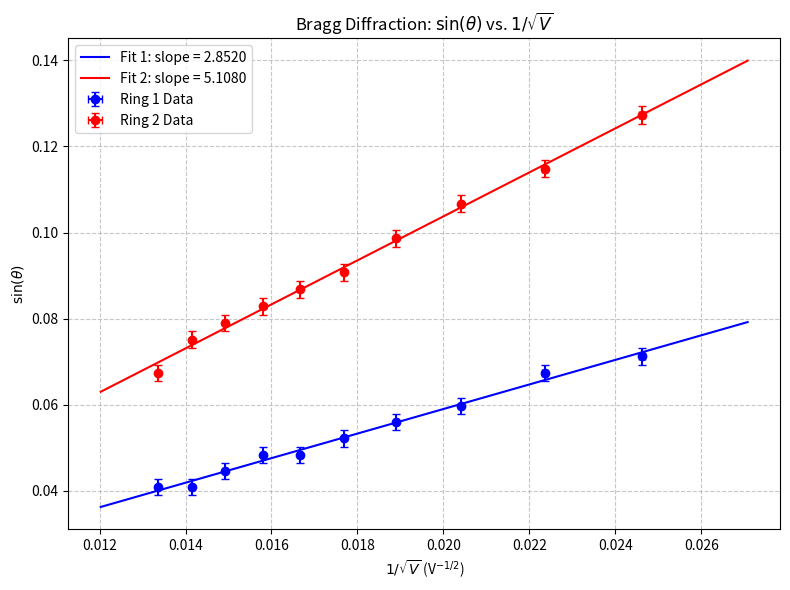

Reproduce this figure in Python.
import numpy as np
import scipy.stats as stats
import matplotlib.pyplot as plt
import os

# Create plots directory
os.makedirs("plots", exist_ok=True)

# Data
# Voltage (V), Radius 1 (mm), Radius 2 (mm)
data = np.array([
    [1650, 19, 33],
    [2000, 18, 30],
    [2400, 16, 28],
    [2800, 15, 26],
    [3200, 14, 24],
    [3600, 13, 23],
    [4000, 13, 22],
    [4500, 12, 21],
    [5000, 11, 20],
    [5600, 11, 18]
])

V = data[:, 0]
r1 = data[:, 1]
r2 = data[:, 2]

# Constants
L = 135.0 # mm (Distance from target to screen)
R_bulb = 67.5 # mm (Radius of the spherical bulb)
h = 6.626e-34 # J*s
e = 1.602e-19 # C
m_e = 9.109e-31 # kg

# Instrumental Uncertainties
delta_V = 10.0 # V
delta_r = 0.5 # mm

# Geometric conversions based on the bulb's spherical geometry
# sin(alpha) = r / R_bulb
# tan(2*theta) = sin(alpha) / (1 + cos(alpha)) = tan(alpha / 2)
# Therefore, 2*theta = alpha / 2  =>  theta = alpha / 4
# Or theta = 0.25 * arcsin(r / R_bulb)

def calculate_theta(r):
    sin_alpha = r / R_bulb
    alpha = np.arcsin(sin_alpha)
    theta = alpha / 4.0
    return theta

# Error propagation for theta
# d(theta)/dr = 1 / (4 * R_bulb * sqrt(1 - (r/R_bulb)^2))
def calculate_delta_theta(r, delta_r):
    dtheta_dr = 1.0 / (4.0 * R_bulb * np.sqrt(1.0 - (r/R_bulb)**2))
    return dtheta_dr * delta_r

theta1 = calculate_theta(r1)
delta_theta1 = calculate_delta_theta(r1, delta_r)
sin_theta1 = np.sin(theta1)
delta_sin_theta1 = np.cos(theta1) * delta_theta1

theta2 = calculate_theta(r2)
delta_theta2 = calculate_delta_theta(r2, delta_r)
sin_theta2 = np.sin(theta2)
delta_sin_theta2 = np.cos(theta2) * delta_theta2

# x-axis data: 1 / sqrt(V)
x = 1.0 / np.sqrt(V)
# Error in x: d(V^(-1/2)) = -1/2 * V^(-3/2) * dV
delta_x = 0.5 * (V**(-1.5)) * delta_V

print("--- OLS Regressions ---")

# Regression for Ring 1
slope1, intercept1, r_value1, p_value1, std_err1 = stats.linregress(x, sin_theta1)
print(f"Ring 1: slope = {slope1:.6f} \pm {std_err1:.6f}, R^2 = {r_value1**2:.4f}")

# Regression for Ring 2
slope2, intercept2, r_value2, p_value2, std_err2 = stats.linregress(x, sin_theta2)
print(f"Ring 2: slope = {slope2:.6f} \pm {std_err2:.6f}, R^2 = {r_value2**2:.4f}")

# Plotting sin(theta) vs 1/sqrt(V)
plt.figure(figsize=(8, 6))

plt.errorbar(x, sin_theta1, xerr=delta_x, yerr=delta_sin_theta1, fmt='bo', label='Ring 1 Data', capsize=3)
x_fit = np.linspace(min(x)*0.9, max(x)*1.1, 100)
plt.plot(x_fit, slope1 * x_fit + intercept1, 'b-', label=f'Fit 1: slope = {slope1:.4f}')

plt.errorbar(x, sin_theta2, xerr=delta_x, yerr=delta_sin_theta2, fmt='ro', label='Ring 2 Data', capsize=3)
plt.plot(x_fit, slope2 * x_fit + intercept2, 'r-', label=f'Fit 2: slope = {slope2:.4f}')

plt.xlabel(r'$1/\sqrt{V}$ (V$^{-1/2}$)')
plt.ylabel(r'$\sin(\theta)$')
plt.title(r'Bragg Diffraction: $\sin(\theta)$ vs. $1/\sqrt{V}$')
plt.grid(True, linestyle='--', alpha=0.7)
plt.legend()
plt.tight_layout()
plt.savefig('plots/regression.pdf')
plt.close()

# Calculate lattice spacings d1 and d2
# Theoretical relationship: sin(theta) = [h / (2 * d * sqrt(2 * m_e * e))] * (1 / sqrt(V))
# So slope = h / (2 * d * sqrt(2 * m_e * e))
# d = h / (2 * slope * sqrt(2 * m_e * e))

constant_factor = h / (2 * np.sqrt(2 * m_e * e))

d1 = constant_factor / slope1
d1_err = d1 * (std_err1 / slope1) # Error propagation for d1

d2 = constant_factor / slope2
d2_err = d2 * (std_err2 / slope2) # Error propagation for d2

print("\n--- Physical Results ---")
print(f"d1 = {d1*1e10:.4f} \pm {d1_err*1e10:.4f} Angstroms")
print(f"d2 = {d2*1e10:.4f} \pm {d2_err*1e10:.4f} Angstroms")

ratio = d1 / d2
ratio_err = ratio * np.sqrt((d1_err/d1)**2 + (d2_err/d2)**2)
print(f"Ratio d1/d2 = {ratio:.4f} \pm {ratio_err:.4f} (Theoretical: sqrt(3) = 1.732)")

# Calculate carbon-carbon distance (a_cc)
# For hexagonal lattice, d1 is d_10, so d1 = a * sqrt(3) / 2  where a is the lattice constant
# And a_cc = a / sqrt(3) = d1 * (2 / sqrt(3)) / sqrt(3) = 2 * d1 / 3
# Wait, a = d1 * 2 / sqrt(3).
# In graphite, distance between adjacent carbon atoms is a / sqrt(3).
# So distance = (d1 * 2 / sqrt(3)) / sqrt(3) = 2/3 * d1.
# Let's verify: 2.13 * 2 / 3 = 1.42 A. Yes!
a_cc = (2.0 / 3.0) * d1
a_cc_err = (2.0 / 3.0) * d1_err
print(f"Carbon-Carbon bond distance = {a_cc*1e10:.4f} \pm {a_cc_err*1e10:.4f} Angstroms (Theoretical: 1.42 A)")

# Print LaTeX table for data
print("\n--- LaTeX Table Data ---")
print("\\begin{table}[H]")
print("\\centering")
print("\\caption{Experimental data for the first and second diffraction rings. $\\theta$ is calculated using the spherical geometry of the tube.}")
print("\\label{tab:data}")
print("\\resizebox{\\textwidth}{!}{")
print("\\begin{tabular}{c c c c c c c}")
print("\\toprule")
print("$V$ (V) & $1/\\sqrt{V}$ (V$^{-1/2}$) & $r_1$ (mm) & $\\theta_1$ (rad) & $r_2$ (mm) & $\\theta_2$ (rad) \\\\")
print("\\midrule")
for i in range(len(V)):
    print(f"${int(V[i])}$ & ${x[i]:.5f}$ & ${r1[i]:.1f}$ & ${theta1[i]:.4f}$ & ${r2[i]:.1f}$ & ${theta2[i]:.4f}$ \\\\")
print("\\bottomrule")
print("\\end{tabular}")
print("}")
print("\\end{table}")
